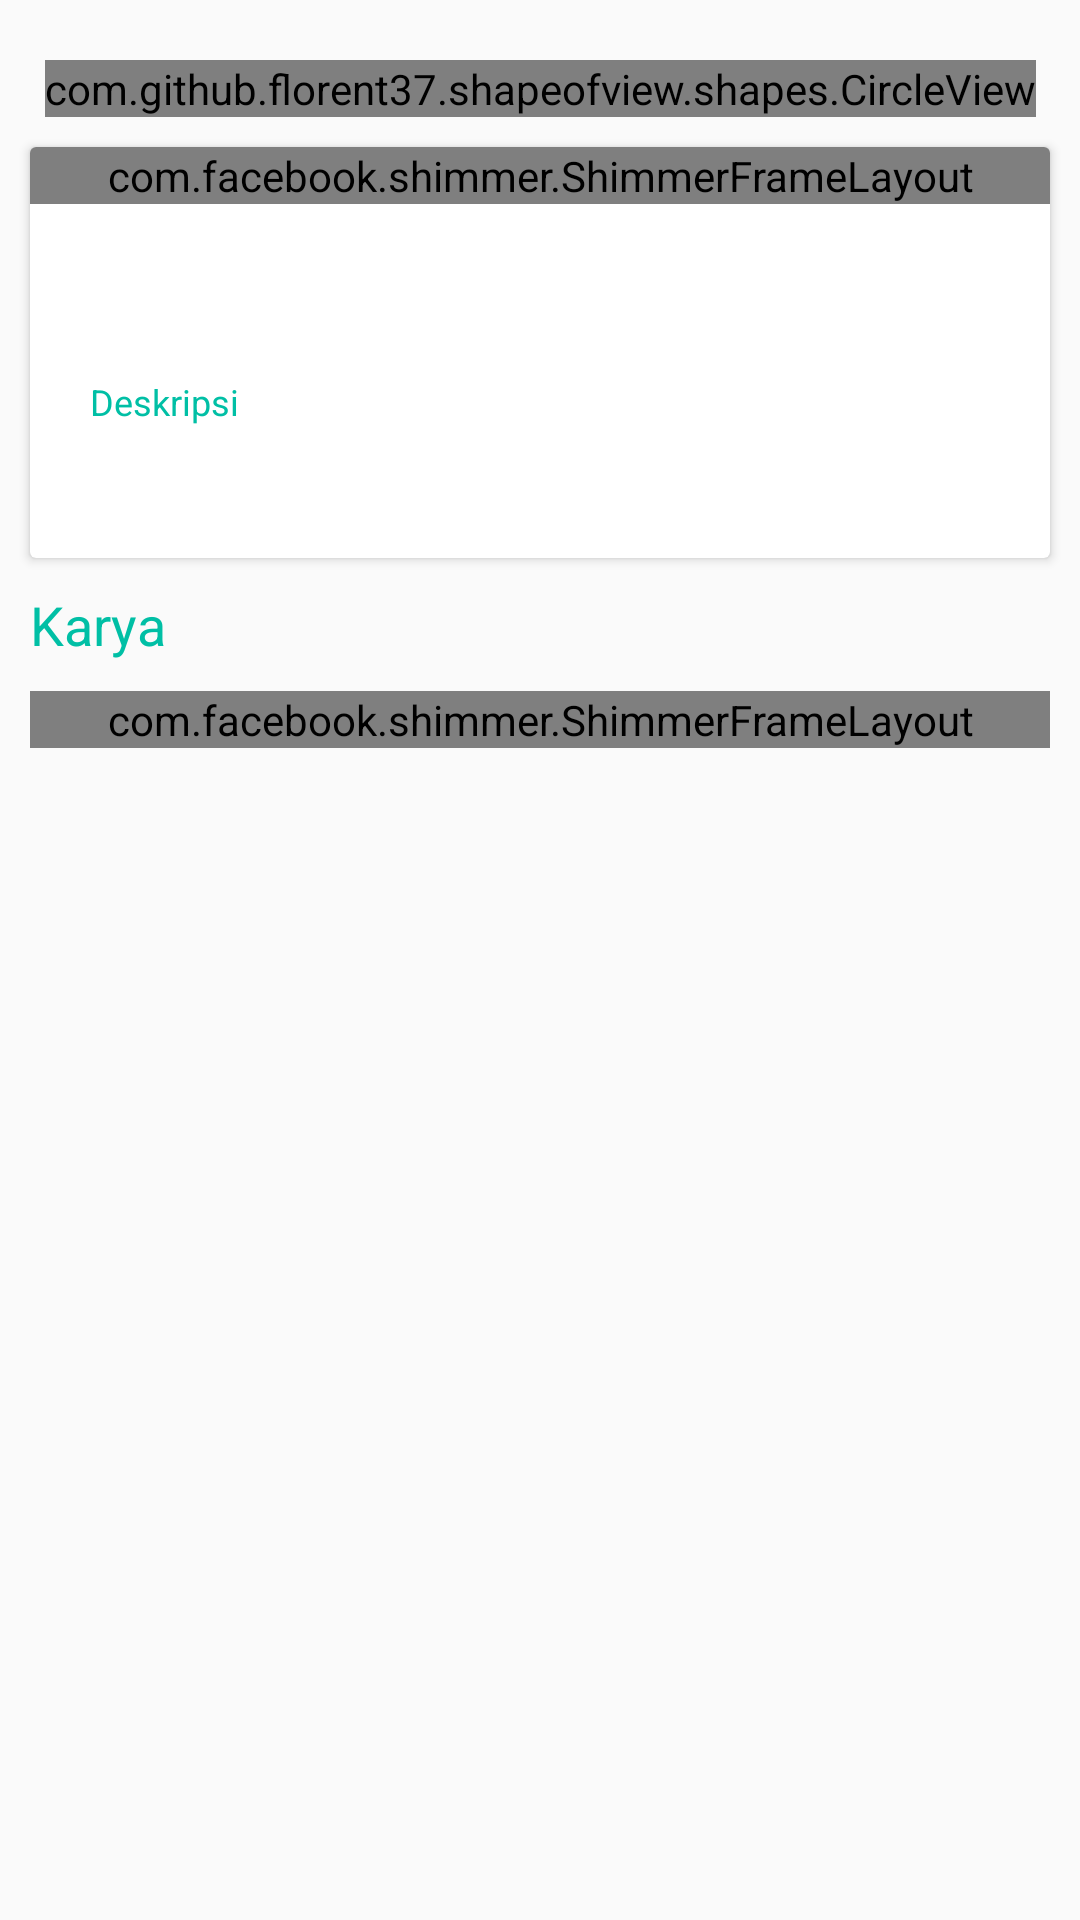

Produce the Android XML layout that renders to this screen, including the resource entries it uses.
<!-- AndroidManifest.xml: application theme grepyTheme -->
<!-- res/layout/fragment_writer.xml -->
<?xml version="1.0" encoding="utf-8"?>
<androidx.core.widget.NestedScrollView
    xmlns:android="http://schemas.android.com/apk/res/android"
    xmlns:app="http://schemas.android.com/apk/res-auto"
    xmlns:tools="http://schemas.android.com/tools"
    android:layout_width="match_parent"
    android:layout_height="match_parent"
    tools:context=".ui.detail.WriterFragment">

    <androidx.constraintlayout.widget.ConstraintLayout
        android:layout_width="match_parent"
        android:layout_height="match_parent">

        <com.github.florent37.shapeofview.shapes.CircleView
            android:id="@+id/shapeOfView"
            android:layout_width="wrap_content"
            android:layout_height="wrap_content"
            android:layout_margin="20dp"
            app:layout_constraintEnd_toEndOf="parent"
            app:layout_constraintStart_toStartOf="parent"
            app:layout_constraintTop_toTopOf="parent">

            <ImageView
                android:id="@+id/writer_image"
                android:layout_width="80dp"
                android:layout_height="80dp"
                android:contentDescription="@string/dummy_text"
                android:scaleType="fitXY" />

        </com.github.florent37.shapeofview.shapes.CircleView>

        <androidx.cardview.widget.CardView
            android:id="@+id/cardView3"
            android:layout_width="match_parent"
            android:layout_height="wrap_content"
            android:layout_margin="10dp"
            android:layout_marginTop="10dp"
            app:layout_constraintEnd_toEndOf="parent"
            app:layout_constraintStart_toStartOf="parent"
            app:layout_constraintTop_toBottomOf="@+id/shapeOfView">

            <com.facebook.shimmer.ShimmerFrameLayout
                android:id="@+id/shimmer_bio"
                android:layout_width="match_parent"
                android:layout_height="wrap_content"
                app:shimmer_clip_to_children="true">

                <include layout="@layout/list_dummy_text"/>

            </com.facebook.shimmer.ShimmerFrameLayout>

            <LinearLayout
                android:layout_width="match_parent"
                android:layout_height="wrap_content"
                android:gravity="center"
                android:orientation="vertical"
                android:padding="20dp">

                <TextView
                    android:id="@+id/writer_name"
                    android:layout_width="wrap_content"
                    android:layout_height="wrap_content"
                    android:textColor="@color/colorBlack"
                    android:textSize="16sp"
                    tools:text="@string/dummy_text" />

                <TextView
                    android:id="@+id/email_writer"
                    android:layout_width="wrap_content"
                    android:layout_height="wrap_content"
                    android:layout_marginTop="6dp"
                    tools:text="@string/dummy_text" />

                <TextView
                    android:layout_width="match_parent"
                    android:layout_height="wrap_content"
                    android:layout_marginTop="10dp"
                    android:text="@string/short_desc_text"
                    android:textColor="@color/colorAccent"
                    android:textSize="12sp" />

                <TextView
                    android:id="@+id/desc_writer"
                    android:layout_width="match_parent"
                    android:layout_height="wrap_content"
                    android:layout_marginTop="5dp"
                    android:textColor="@color/colorBlack50"
                    android:textSize="14sp"
                    tools:text="@string/dummy_text" />

            </LinearLayout>
        </androidx.cardview.widget.CardView>

        <TextView
            android:id="@+id/textView"
            android:layout_width="0dp"
            android:layout_height="wrap_content"
            android:layout_margin="10dp"
            android:text="@string/karya_text"
            android:textColor="@color/colorAccent"
            android:textSize="18sp"
            app:layout_constraintEnd_toEndOf="parent"
            app:layout_constraintStart_toStartOf="parent"
            app:layout_constraintTop_toBottomOf="@+id/cardView3" />

        <androidx.recyclerview.widget.RecyclerView
            android:id="@+id/rv_karya"
            android:layout_width="0dp"
            android:layout_height="wrap_content"
            android:layout_margin="10dp"
            app:layout_constraintEnd_toEndOf="parent"
            app:layout_constraintStart_toStartOf="parent"
            app:layout_constraintTop_toBottomOf="@+id/textView" />

        <com.facebook.shimmer.ShimmerFrameLayout
            android:id="@+id/shimmer_karya"
            android:layout_width="0dp"
            android:layout_height="wrap_content"
            android:layout_margin="10dp"
            app:shimmer_clip_to_children="true"
            app:layout_constraintEnd_toEndOf="parent"
            app:layout_constraintStart_toStartOf="parent"
            app:layout_constraintTop_toBottomOf="@+id/textView">
            <include layout="@layout/list_dummy"/>
        </com.facebook.shimmer.ShimmerFrameLayout>

    </androidx.constraintlayout.widget.ConstraintLayout>
</androidx.core.widget.NestedScrollView>
<!-- res/layout/list_dummy_text.xml (included above) -->
<?xml version="1.0" encoding="utf-8"?>
<LinearLayout
    xmlns:android="http://schemas.android.com/apk/res/android"
    android:layout_width="wrap_content"
    android:layout_height="wrap_content"
    android:padding="10dp"
    android:orientation="horizontal">

    <View
        android:layout_width="match_parent"
        android:layout_height="30dp"
        android:background="@color/colorWhite60"/>

</LinearLayout>
<!-- res/layout/list_dummy.xml (included above) -->
<?xml version="1.0" encoding="utf-8"?>
<androidx.cardview.widget.CardView
    xmlns:android="http://schemas.android.com/apk/res/android"
    xmlns:app="http://schemas.android.com/apk/res-auto"
    android:layout_width="wrap_content"
    android:layout_height="wrap_content"
    android:layout_marginEnd="10dp"
    android:focusable="true"
    xmlns:tools="http://schemas.android.com/tools">

    <androidx.constraintlayout.widget.ConstraintLayout
        android:layout_width="wrap_content"
        android:layout_height="wrap_content"
        android:paddingBottom="15dp">

        <View
            android:id="@+id/thumb"
            android:layout_width="200dp"
            android:layout_height="250dp"
            android:background="@color/colorWhite60"
            app:layout_constraintEnd_toEndOf="parent"
            app:layout_constraintStart_toStartOf="parent"
            app:layout_constraintTop_toTopOf="parent" />

        <View
            android:id="@+id/title"
            android:layout_width="0dp"
            android:layout_height="20dp"
            android:layout_marginTop="8dp"
            android:layout_marginStart="5dp"
            android:layout_marginEnd="20dp"
            android:background="@color/colorWhite60"
            app:layout_constraintEnd_toEndOf="parent"
            app:layout_constraintStart_toStartOf="parent"
            app:layout_constraintTop_toBottomOf="@+id/thumb"
            tools:text="@string/dummy_text" />

        <View
            android:id="@+id/wri"
            android:layout_width="0dp"
            android:layout_height="10dp"
            android:layout_marginStart="5dp"
            android:layout_marginEnd="40dp"
            android:layout_marginTop="4dp"
            android:background="@color/colorWhite60"
            app:layout_constraintEnd_toEndOf="parent"
            app:layout_constraintStart_toStartOf="parent"
            app:layout_constraintTop_toBottomOf="@+id/title"/>

    </androidx.constraintlayout.widget.ConstraintLayout>

</androidx.cardview.widget.CardView>
<!-- resources referenced by this layout -->
<resources>
  <color name="colorAccent">#00bfa5</color>
  <color name="colorBlack">#000</color>
  <color name="colorBlack50">#606060</color>
  <color name="colorWhite60">#C1C1C1</color>
  <string name="dummy_text">Boruto the spirit of ninja</string>
  <string name="karya_text">Karya</string>
  <string name="short_desc_text">Deskripsi</string>
  <style name="grepyTheme" parent="Theme.AppCompat.Light">
          <item name="android:colorPrimary">@color/colorPrimary</item>
          <item name="colorPrimary">@color/colorPrimary</item>
          <item name="colorPrimaryDark">@color/colorPrimaryDark</item>
          <item name="colorAccent">@color/colorAccent</item>
          <item name="windowActionBar">false</item>
          <item name="windowNoTitle">true</item>
          <item name="titleTextColor">@color/colorBlack</item>
          <item name="colorSurface">@color/colorWhite</item>
          <item name="fontFamily">@font/nunito_regular</item>
      </style>
  <color name="colorPrimary">#FFFFFF</color>
  <color name="colorPrimaryDark">#C5C5C5</color>
  <color name="colorWhite">#FFF</color>
</resources>
